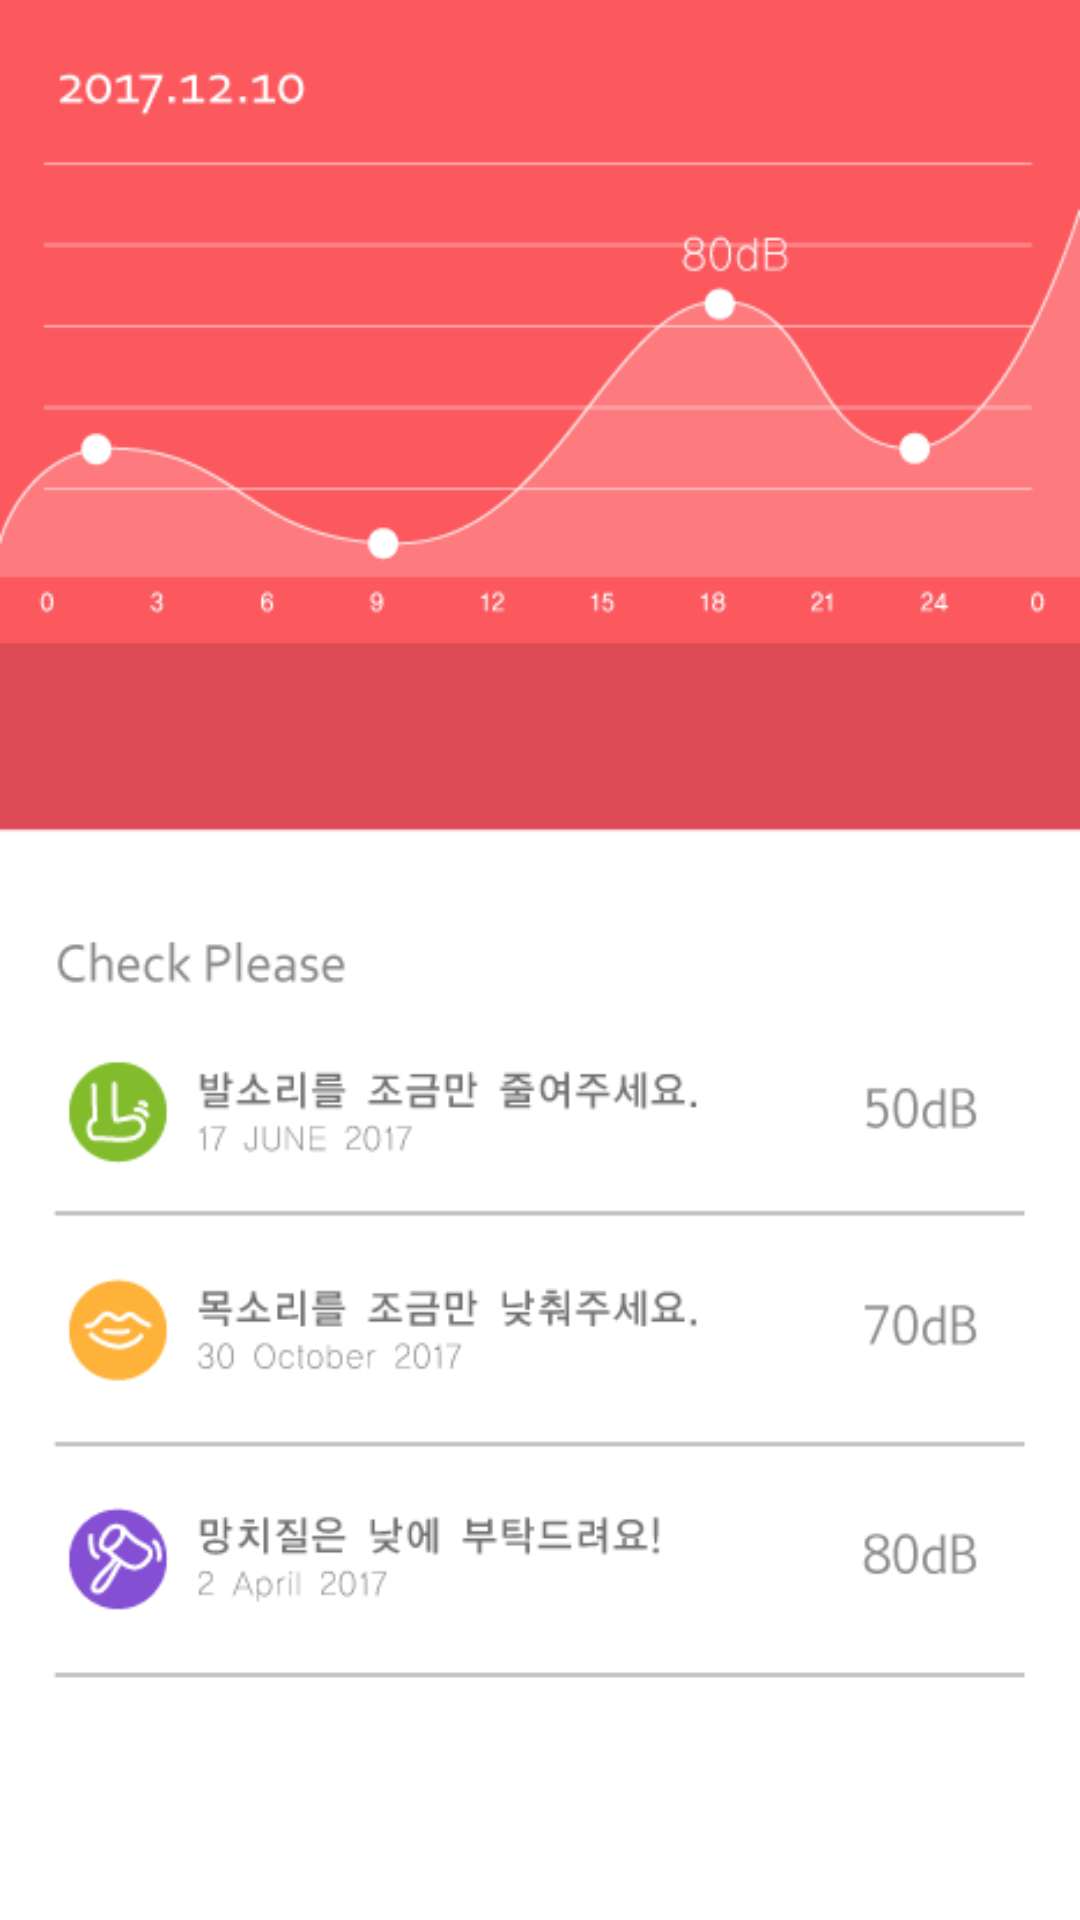

Write the Android layout XML for this screen, with the resource values it uses.
<!-- AndroidManifest.xml: application theme AppTheme -->
<!-- res/layout/fragment_main_dummy.xml -->
<LinearLayout xmlns:android="http://schemas.android.com/apk/res/android"
    xmlns:tools="http://schemas.android.com/tools"
    android:layout_width="385dp"
    android:layout_height="520dp"
    android:background="@drawable/main_background"
    android:orientation="vertical"
    tools:context=".MainActivity$DummySectionFragment">

    <LinearLayout
        android:layout_width="match_parent"
        android:layout_height="wrap_content"
        android:orientation="horizontal">

    </LinearLayout>

</LinearLayout>
<!-- resources referenced by this layout -->
<resources>
  <!-- drawable main_background: png bitmap (drawable, 26790 bytes) -->
  <style name="AppTheme" parent="AppBaseTheme">
          
      </style>
  <style name="AppBaseTheme" parent="android:Theme.Holo.Light">
      </style>
</resources>
